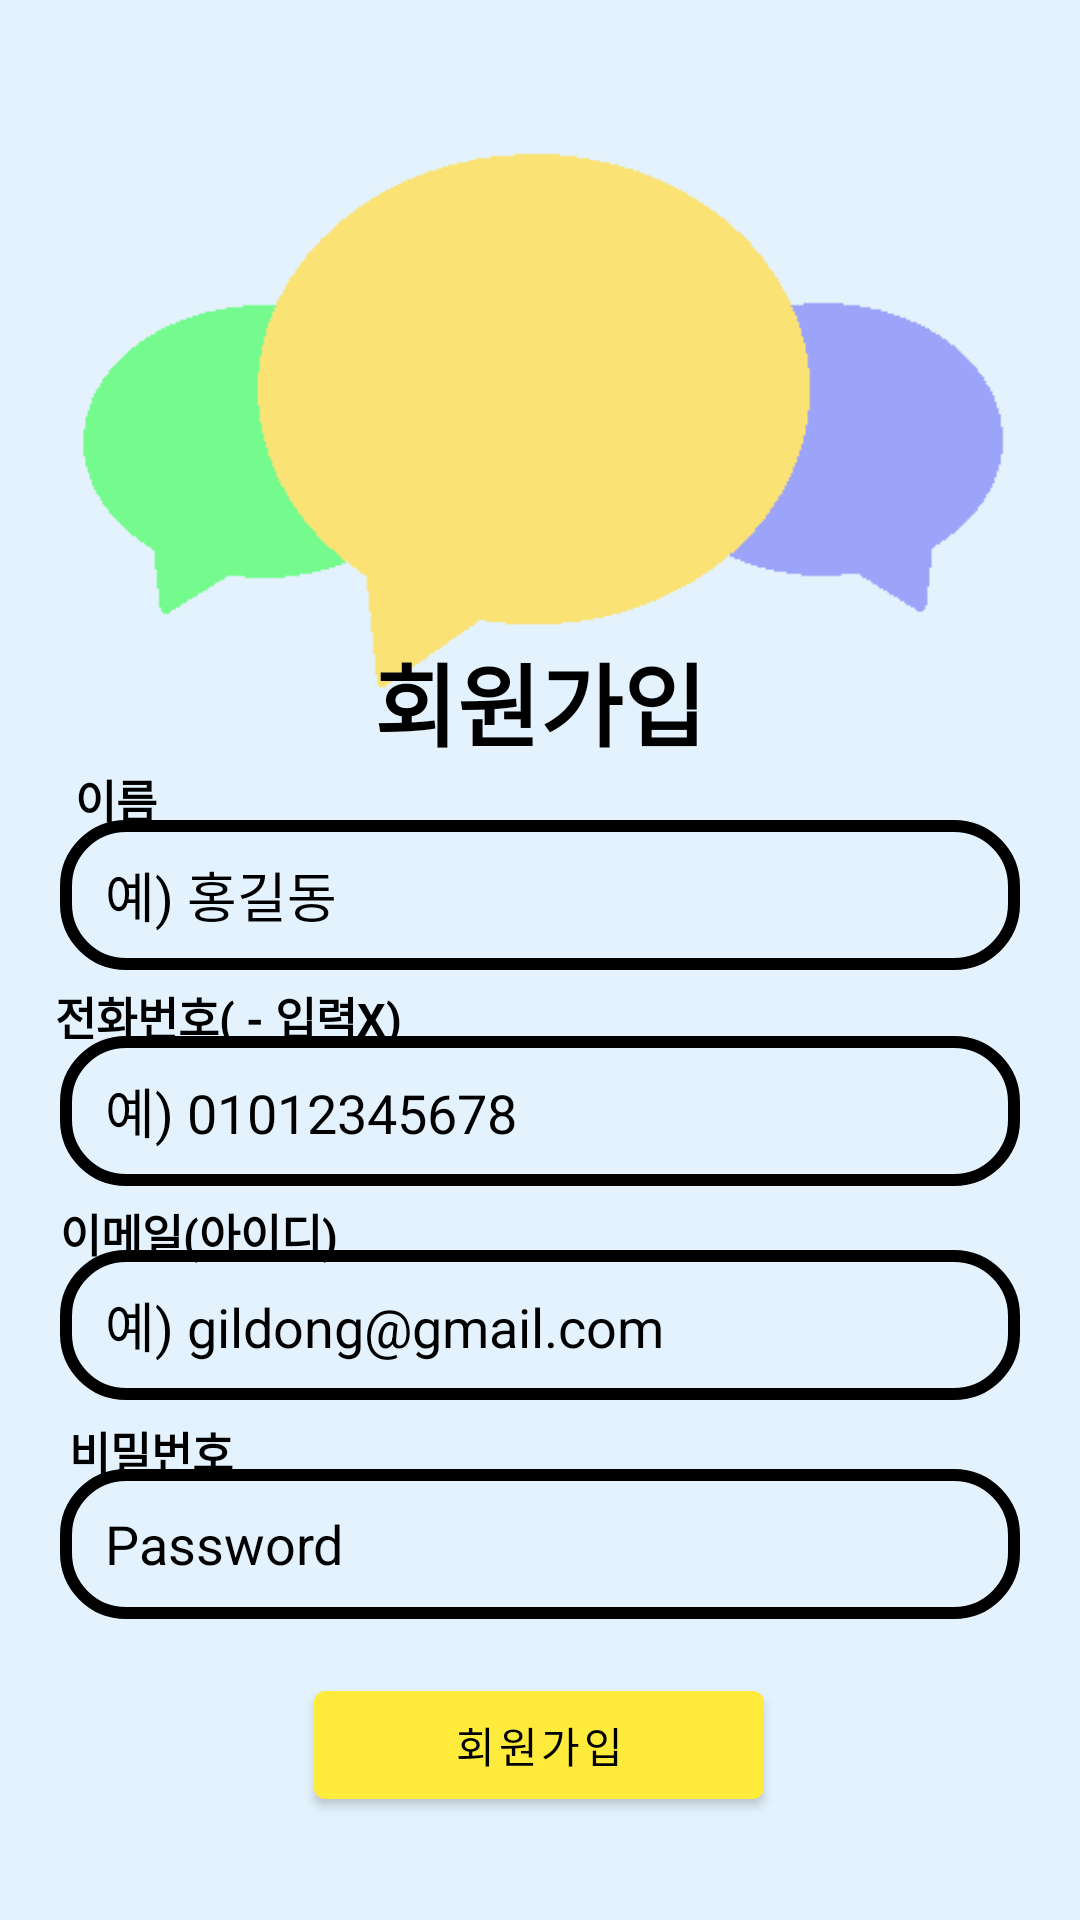

Write the Android layout XML for this screen, with the resource values it uses.
<!-- AndroidManifest.xml: activity theme Theme.MaterialComponents.DayNight.NoActionBar -->
<!-- res/layout/activity_sign_up.xml -->
<?xml version="1.0" encoding="utf-8"?>
<androidx.constraintlayout.widget.ConstraintLayout xmlns:android="http://schemas.android.com/apk/res/android"
    xmlns:app="http://schemas.android.com/apk/res-auto"
    xmlns:tools="http://schemas.android.com/tools"
    android:id="@+id/main"
    android:layout_width="match_parent"
    android:layout_height="match_parent"
    android:background="@color/background_color_login"
    tools:context=".LoginActivity">

    <ImageView
        android:id="@+id/imageView"
        android:layout_width="338dp"
        android:layout_height="286dp"
        android:src="@drawable/logo"
        app:layout_constraintBottom_toBottomOf="parent"
        app:layout_constraintEnd_toEndOf="parent"
        app:layout_constraintHorizontal_bias="0.493"
        app:layout_constraintStart_toStartOf="parent"
        app:layout_constraintTop_toTopOf="parent"
        app:layout_constraintVertical_bias="0.0" />

    <TextView
        android:textColor="@color/black"
        android:layout_width="wrap_content"
        android:layout_height="wrap_content"
        android:text="회원가입"
        android:textSize="30dp"
        android:textStyle="bold"
        app:layout_constraintBottom_toBottomOf="parent"
        app:layout_constraintEnd_toEndOf="parent"
        app:layout_constraintStart_toStartOf="parent"
        app:layout_constraintTop_toTopOf="parent"
        app:layout_constraintVertical_bias="0.355" />

    <TextView
        android:textColor="@color/black"
        android:layout_width="wrap_content"
        android:layout_height="wrap_content"
        android:text="이름"
        android:textSize="15dp"
        android:textStyle="bold"
        app:layout_constraintBottom_toBottomOf="parent"
        app:layout_constraintEnd_toEndOf="parent"
        app:layout_constraintHorizontal_bias="0.075"
        app:layout_constraintStart_toStartOf="parent"
        app:layout_constraintTop_toTopOf="parent"
        app:layout_constraintVertical_bias="0.413" />

    <EditText
        android:textColor="@color/black"
        android:textColorHint="@color/black"
        android:id="@+id/nameEdit"
        android:layout_width="match_parent"
        android:layout_height="50dp"
        android:layout_marginLeft="20dp"
        android:layout_marginTop="10dp"
        android:layout_marginRight="20dp"
        android:background="@drawable/edit_background"
        android:hint="예) 홍길동"
        android:inputType="textPersonName"
        android:paddingStart="15dp"
        app:layout_constraintBottom_toBottomOf="parent"
        app:layout_constraintEnd_toEndOf="parent"
        app:layout_constraintStart_toStartOf="parent"
        app:layout_constraintTop_toTopOf="parent"
        app:layout_constraintVertical_bias="0.454" />

    <TextView
        android:textColor="@color/black"
        android:layout_width="wrap_content"
        android:layout_height="wrap_content"
        android:text="전화번호( - 입력X)"
        android:textSize="15dp"
        android:textStyle="bold"
        app:layout_constraintBottom_toBottomOf="parent"
        app:layout_constraintEnd_toEndOf="parent"
        app:layout_constraintHorizontal_bias="0.075"
        app:layout_constraintStart_toStartOf="parent"
        app:layout_constraintTop_toTopOf="parent"
        app:layout_constraintVertical_bias="0.53" />

    <EditText
        android:textColor="@color/black"
        android:textColorHint="@color/black"
        android:id="@+id/passwordEdit"
        android:layout_width="match_parent"
        android:layout_height="50dp"
        android:layout_marginLeft="20dp"
        android:layout_marginTop="10dp"
        android:layout_marginRight="20dp"
        android:background="@drawable/edit_background"
        android:hint="Password"
        android:inputType="textPassword"
        android:paddingStart="15dp"
        app:layout_constraintBottom_toBottomOf="parent"
        app:layout_constraintEnd_toEndOf="parent"
        app:layout_constraintStart_toStartOf="parent"
        app:layout_constraintTop_toTopOf="parent"
        app:layout_constraintVertical_bias="0.827" />

    <TextView
        android:textColor="@color/black"
        android:layout_width="wrap_content"
        android:layout_height="wrap_content"
        android:text="이메일(아이디)"
        android:textSize="15dp"
        android:textStyle="bold"
        app:layout_constraintBottom_toBottomOf="parent"
        app:layout_constraintEnd_toEndOf="parent"
        app:layout_constraintHorizontal_bias="0.075"
        app:layout_constraintStart_toStartOf="parent"
        app:layout_constraintTop_toTopOf="parent"
        app:layout_constraintVertical_bias="0.647" />

    <EditText
        android:textColor="@color/black"
        android:textColorHint="@color/black"
        android:id="@+id/phoneEdit"
        android:layout_width="match_parent"
        android:layout_height="50dp"
        android:layout_marginLeft="20dp"
        android:layout_marginTop="10dp"
        android:layout_marginRight="20dp"
        android:background="@drawable/edit_background"
        android:hint="예) 01012345678"
        android:paddingStart="15dp"
        app:layout_constraintBottom_toBottomOf="parent"
        app:layout_constraintEnd_toEndOf="parent"
        app:layout_constraintStart_toStartOf="parent"
        app:layout_constraintTop_toTopOf="parent"
        app:layout_constraintVertical_bias="0.578" />

    <TextView
        android:textColor="@color/black"
        android:layout_width="wrap_content"
        android:layout_height="wrap_content"
        android:text="비밀번호"
        android:textSize="15dp"
        android:textStyle="bold"
        app:layout_constraintBottom_toBottomOf="parent"
        app:layout_constraintEnd_toEndOf="parent"
        app:layout_constraintHorizontal_bias="0.075"
        app:layout_constraintStart_toStartOf="parent"
        app:layout_constraintTop_toTopOf="parent"
        app:layout_constraintVertical_bias="0.765" />

    <EditText
        android:textColor="@color/black"
        android:textColorHint="@color/black"
        android:id="@+id/emailEdit"
        android:layout_width="match_parent"
        android:layout_height="50dp"
        android:layout_marginLeft="20dp"
        android:layout_marginTop="10dp"
        android:layout_marginRight="20dp"
        android:background="@drawable/edit_background"
        android:hint="예) gildong@gmail.com"
        android:inputType="textEmailAddress"
        android:paddingStart="15dp"
        app:layout_constraintBottom_toBottomOf="parent"
        app:layout_constraintEnd_toEndOf="parent"
        app:layout_constraintStart_toStartOf="parent"
        app:layout_constraintTop_toTopOf="parent"
        app:layout_constraintVertical_bias="0.701" />

    <Button
        android:id="@+id/signUpBtn"
        android:layout_width="150dp"
        android:layout_height="wrap_content"
        android:backgroundTint="@color/yellow"
        android:text="회원가입"
        android:textColor="@color/black"
        app:layout_constraintBottom_toBottomOf="parent"
        app:layout_constraintEnd_toEndOf="parent"
        app:layout_constraintHorizontal_bias="0.498"
        app:layout_constraintStart_toStartOf="parent"
        app:layout_constraintTop_toTopOf="parent"
        app:layout_constraintVertical_bias="0.942" />

</androidx.constraintlayout.widget.ConstraintLayout>
<!-- resources referenced by this layout -->
<resources>
  <color name="background_color_login">#E3F2FD</color>
  <color name="black">#FF000000</color>
  <color name="yellow">#FFEB3B</color>
  <!-- drawable edit_background (drawable) -->
  <?xml version="1.0" encoding="utf-8"?>
  <shape xmlns:android="http://schemas.android.com/apk/res/android">
      <corners android:radius="20dp"/>
      <stroke android:width="4dp" android:color="@color/black"/>
  </shape>
  <!-- drawable logo: png bitmap (drawable, 3045 bytes) -->
</resources>
